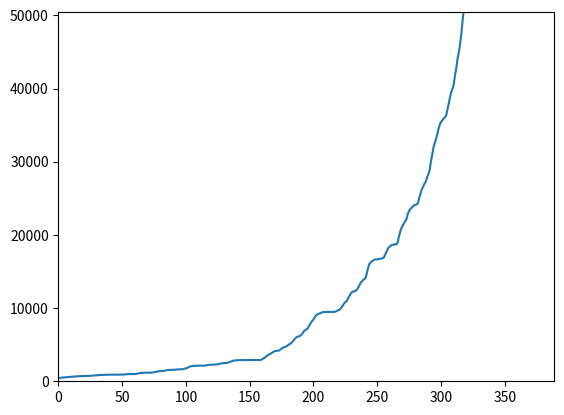

Recreate this plot in Python.
import time
import random
import statistics
import matplotlib.pyplot as plt

#Variables

GOAL = 50000
NUM_RATS = 20
INITIAL_MIN_WT = 200
INITIAL_MAX_WT = 600
INITIAL_MODE_WT = 300
MUTATE_ODDS = 0.01
MUTATE_MIN = 0.5
MUTATE_MAX = 1.2
LITTER_SIZE = 8
LITTERS_PER_YEAR = 10
GENERATION_LIMIT = 500

if NUM_RATS % 2 !=0:
    NUM_RATS +=1

def populate (num_rats, min_wt, max_wt, mode_wt):
    return[int(random.triangular(min_wt,max_wt,mode_wt))\
        for i in range(num_rats)]

def fitness(population, goal):
    ave = statistics.mean(population)
    return ave / goal

def select(population, to_retain):
    sorted_population = sorted(population)
    to_retain_by_sex = to_retain // 2
    members_per_sex = len(sorted_population)//2
    females = sorted_population[:members_per_sex]
    males = sorted_population[members_per_sex:]
    selected_females = females[-to_retain_by_sex:]
    selected_males = males[-to_retain_by_sex:]
    return selected_males, selected_females


def breed(males,females,litter_size):
    random.shuffle(males)
    random.shuffle(females)
    children = []
    for male, female in zip(males, females):
        for child in range(litter_size):
            child = random.randint(female, male)
            children.append(child)
    return children

def mutate(children, mutate_odds, mutate_min, mutate_max):
    for index, rat in enumerate(children):
        if mutate_odds>= random.random():
            children[index] = round(rat * random.uniform(mutate_min, mutate_max))
    return children

def main():
    generations = 0
    parents = populate(NUM_RATS, INITIAL_MIN_WT, INITIAL_MAX_WT , INITIAL_MODE_WT)
    print("Inital population weights = {}". format(parents))
    popl_fitness = fitness (parents, GOAL)
    print("Initial population fitness = {}". format(popl_fitness))
    print("Number to retain = {}".format(NUM_RATS))

    ave_wt = []

    while popl_fitness < 1 and generations < GENERATION_LIMIT:
        selected_males, selected_females = select(parents, NUM_RATS)
        children = breed(selected_males, selected_females, LITTER_SIZE)
        children = mutate(children, MUTATE_ODDS, MUTATE_MIN, MUTATE_MAX)
        parents = selected_males + selected_females + children
        popl_fitness = fitness(parents, GOAL)
        print("Generation {} fitness = {:.4f}". format(generations, popl_fitness))
        ave_wt.append(int(statistics.mean(parents)))
        generations += 1
        print(generations)
    print("average weight per generation = {}".format(ave_wt))
    print("\nnumber of generations {}".format(generations))
    print("\nnumber of years = {}".format(int(generations / LITTERS_PER_YEAR)))
    plt.plot(ave_wt)
    plt.axis([0, 389, 0, 50501])
    plt.show()

if __name__ =="__main__":
    start_time = time.time()
    main()
    end_time = time.time()
    duration = end_time - start_time
    print("\nRuntime for this program was {} secs.".format(duration))